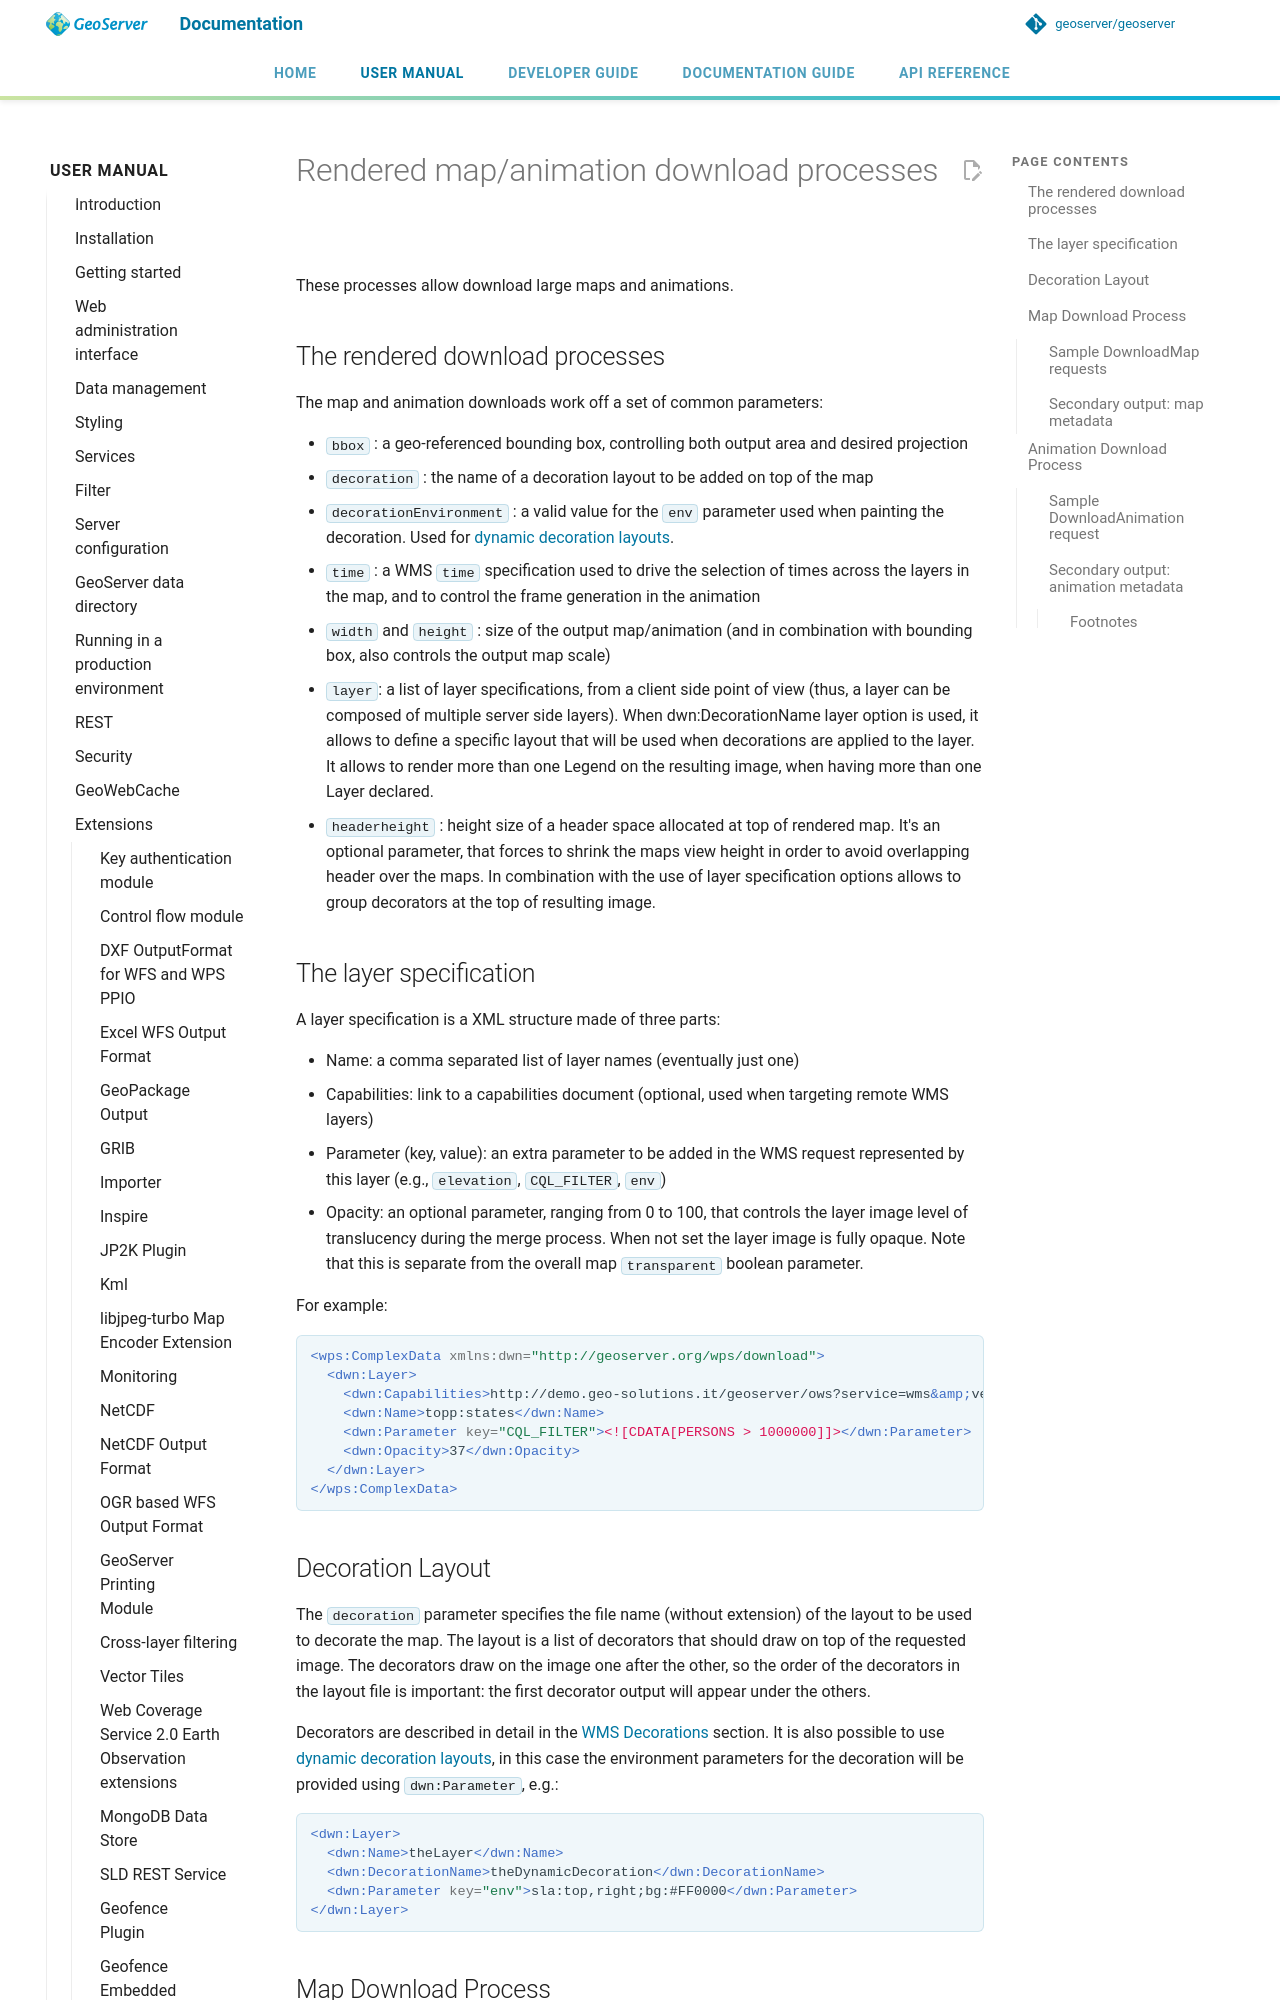

repository: petersmythe/geoserver · page: latest/en/user/extensions/wps-download/mapAnimationDownload/index.html · generator: mkdocs

# Rendered map/animation download processes

These processes allow download large maps and animations.

## The rendered download processes

The map and animation downloads work off a set of common parameters:

- `bbox` : a geo-referenced bounding box, controlling both output area and desired projection
- `decoration` : the name of a decoration layout to be added on top of the map
- `decorationEnvironment` : a valid value for the `env` parameter used when painting the decoration. Used for [dynamic decoration layouts](../../services/wms/decoration.md#wms_dynamic_decorations).
- `time` : a WMS `time` specification used to drive the selection of times across the layers in the map, and to control the frame generation in the animation
- `width` and `height` : size of the output map/animation (and in combination with bounding box, also controls the output map scale)
- `layer`: a list of layer specifications, from a client side point of view (thus, a layer can be composed of multiple server side layers). When dwn:DecorationName layer option is used, it allows to define a specific layout that will be used when decorations are applied to the layer. It allows to render more than one Legend on the resulting image, when having more than one Layer declared.
- `headerheight` : height size of a header space allocated at top of rendered map. It's an optional parameter, that forces to shrink the maps view height in order to avoid overlapping header over the maps. In combination with the use of layer specification options allows to group decorators at the top of resulting image.

## The layer specification

A layer specification is a XML structure made of three parts:

- Name: a comma separated list of layer names (eventually just one)
- Capabilities: link to a capabilities document (optional, used when targeting remote WMS layers)
- Parameter (key, value): an extra parameter to be added in the WMS request represented by this layer (e.g., `elevation`, `CQL_FILTER`, `env`)
- Opacity: an optional parameter, ranging from 0 to 100, that controls the layer image level of translucency during the merge process. When not set the layer image is fully opaque. Note that this is separate from the overall map `transparent` boolean parameter.

For example:

```xml
<wps:ComplexData xmlns:dwn="http://geoserver.org/wps/download">
  <dwn:Layer>
    <dwn:Capabilities>http://demo.geo-solutions.it/geoserver/ows?service=wms&amp;version=1.1.1&amp;request=GetCapabilities</dwn:Name>
    <dwn:Name>topp:states</dwn:Name>
    <dwn:Parameter key="CQL_FILTER"><![CDATA[PERSONS > 1000000]]></dwn:Parameter>
    <dwn:Opacity>37</dwn:Opacity>
  </dwn:Layer>
</wps:ComplexData>
```

## Decoration Layout

The `decoration` parameter specifies the file name (without extension) of the layout to be used to decorate the map. The layout is a list of decorators that should draw on top of the requested image. The decorators draw on the image one after the other, so the order of the decorators in the layout file is important: the first decorator output will appear under the others.

Decorators are described in detail in the [WMS Decorations](../../services/wms/decoration.md) section. It is also possible to use [dynamic decoration layouts](../../services/wms/decoration.md#wms_dynamic_decorations), in this case the environment parameters for the decoration will be provided using `dwn:Parameter`, e.g.:

```xml
<dwn:Layer>
  <dwn:Name>theLayer</dwn:Name>
  <dwn:DecorationName>theDynamicDecoration</dwn:DecorationName>
  <dwn:Parameter key="env">sla:top,right;bg:#FF0000</dwn:Parameter>
</dwn:Layer>
```
